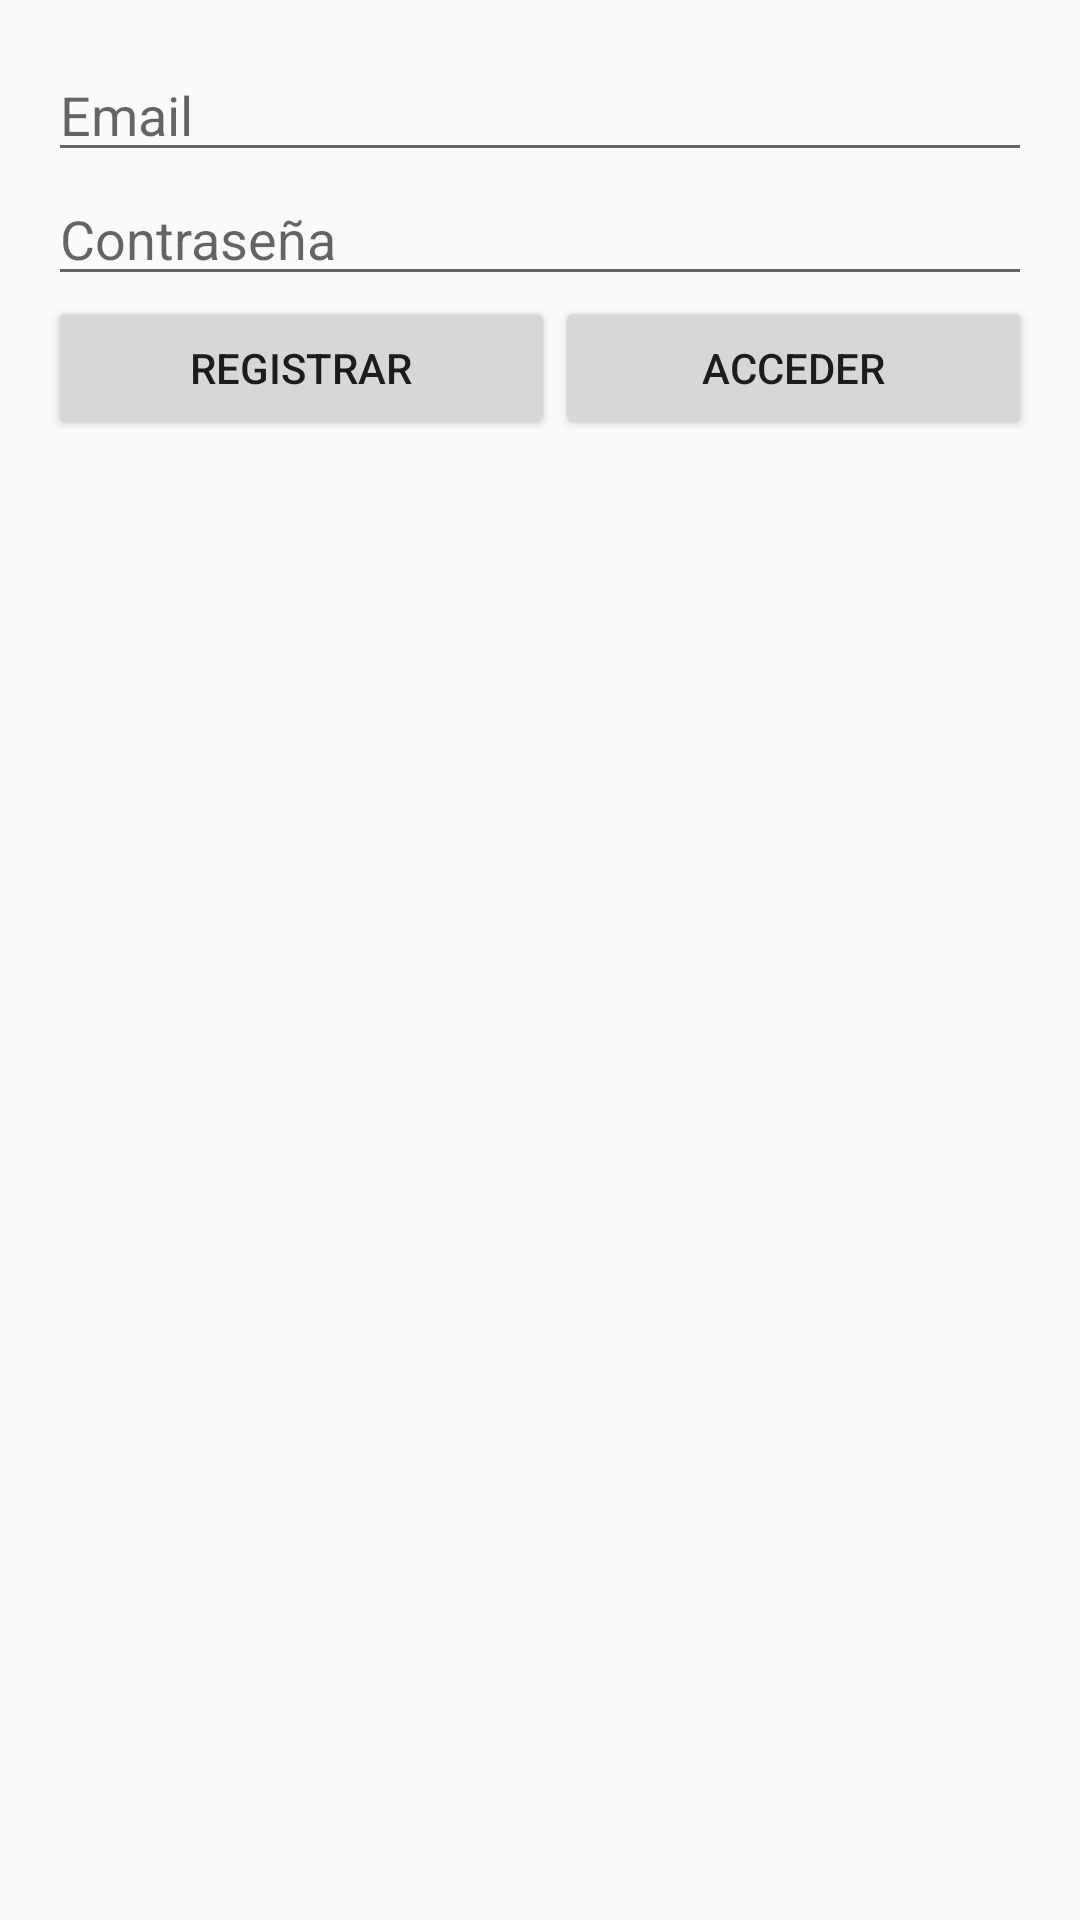

Reconstruct the res/layout file that produces this screen, plus the resources it refers to.
<!-- AndroidManifest.xml: application theme Theme.FireBaseTotorial -->
<!-- res/layout/activity_auth.xml -->
<?xml version="1.0" encoding="utf-8"?>
<androidx.constraintlayout.widget.ConstraintLayout xmlns:android="http://schemas.android.com/apk/res/android"
    xmlns:app="http://schemas.android.com/apk/res-auto"
    xmlns:tools="http://schemas.android.com/tools"
    android:layout_width="match_parent"
    android:layout_height="match_parent"
    tools:context=".AuthActivity">


    <LinearLayout
        android:layout_width="0dp"
        android:layout_height="wrap_content"
        android:layout_marginStart="16dp"
        android:layout_marginTop="16dp"
        android:layout_marginEnd="16dp"
        android:orientation="vertical"
        app:layout_constraintEnd_toEndOf="parent"
        app:layout_constraintStart_toStartOf="parent"
        app:layout_constraintTop_toTopOf="parent">

        <EditText
            android:id="@+id/emailEditTextEmail"
            android:layout_width="match_parent"
            android:layout_height="wrap_content"
            android:ems="10"
            android:hint="Email"
            android:inputType="textEmailAddress" />

        <EditText
            android:id="@+id/passwordEditText"
            android:layout_width="match_parent"
            android:layout_height="wrap_content"
            android:ems="10"
            android:inputType="textPassword"
            android:hint="Contraseña" />

        <LinearLayout
            android:layout_width="match_parent"
            android:layout_height="match_parent"
            android:orientation="horizontal">

            <Button
                android:id="@+id/signUpButton"
                android:layout_width="wrap_content"
                android:layout_height="wrap_content"
                android:layout_weight="1"
                android:text="Registrar"/>


            <Button
                android:id="@+id/loginButton"
                android:layout_width="wrap_content"
                android:layout_height="wrap_content"
                android:layout_weight="1"
                android:text="Acceder" />
        </LinearLayout>
    </LinearLayout>


</androidx.constraintlayout.widget.ConstraintLayout>
<!-- resources referenced by this layout -->
<resources>
  <style name="Theme.FireBaseTotorial" parent="Theme.AppCompat.Light.DarkActionBar">
          
          <item name="colorPrimary">@color/purple_500</item>
          <item name="colorPrimaryDark">@color/purple_700</item>
          <item name="colorAccent">@color/teal_200</item>
          
      </style>
  <!-- not gathered from this repository: default colours our renderer supplied (Android Studio template values) -->
  <color name="purple_500">#FF6200EE</color>
  <color name="purple_700">#FF3700B3</color>
  <color name="teal_200">#FF03DAC5</color>
</resources>
